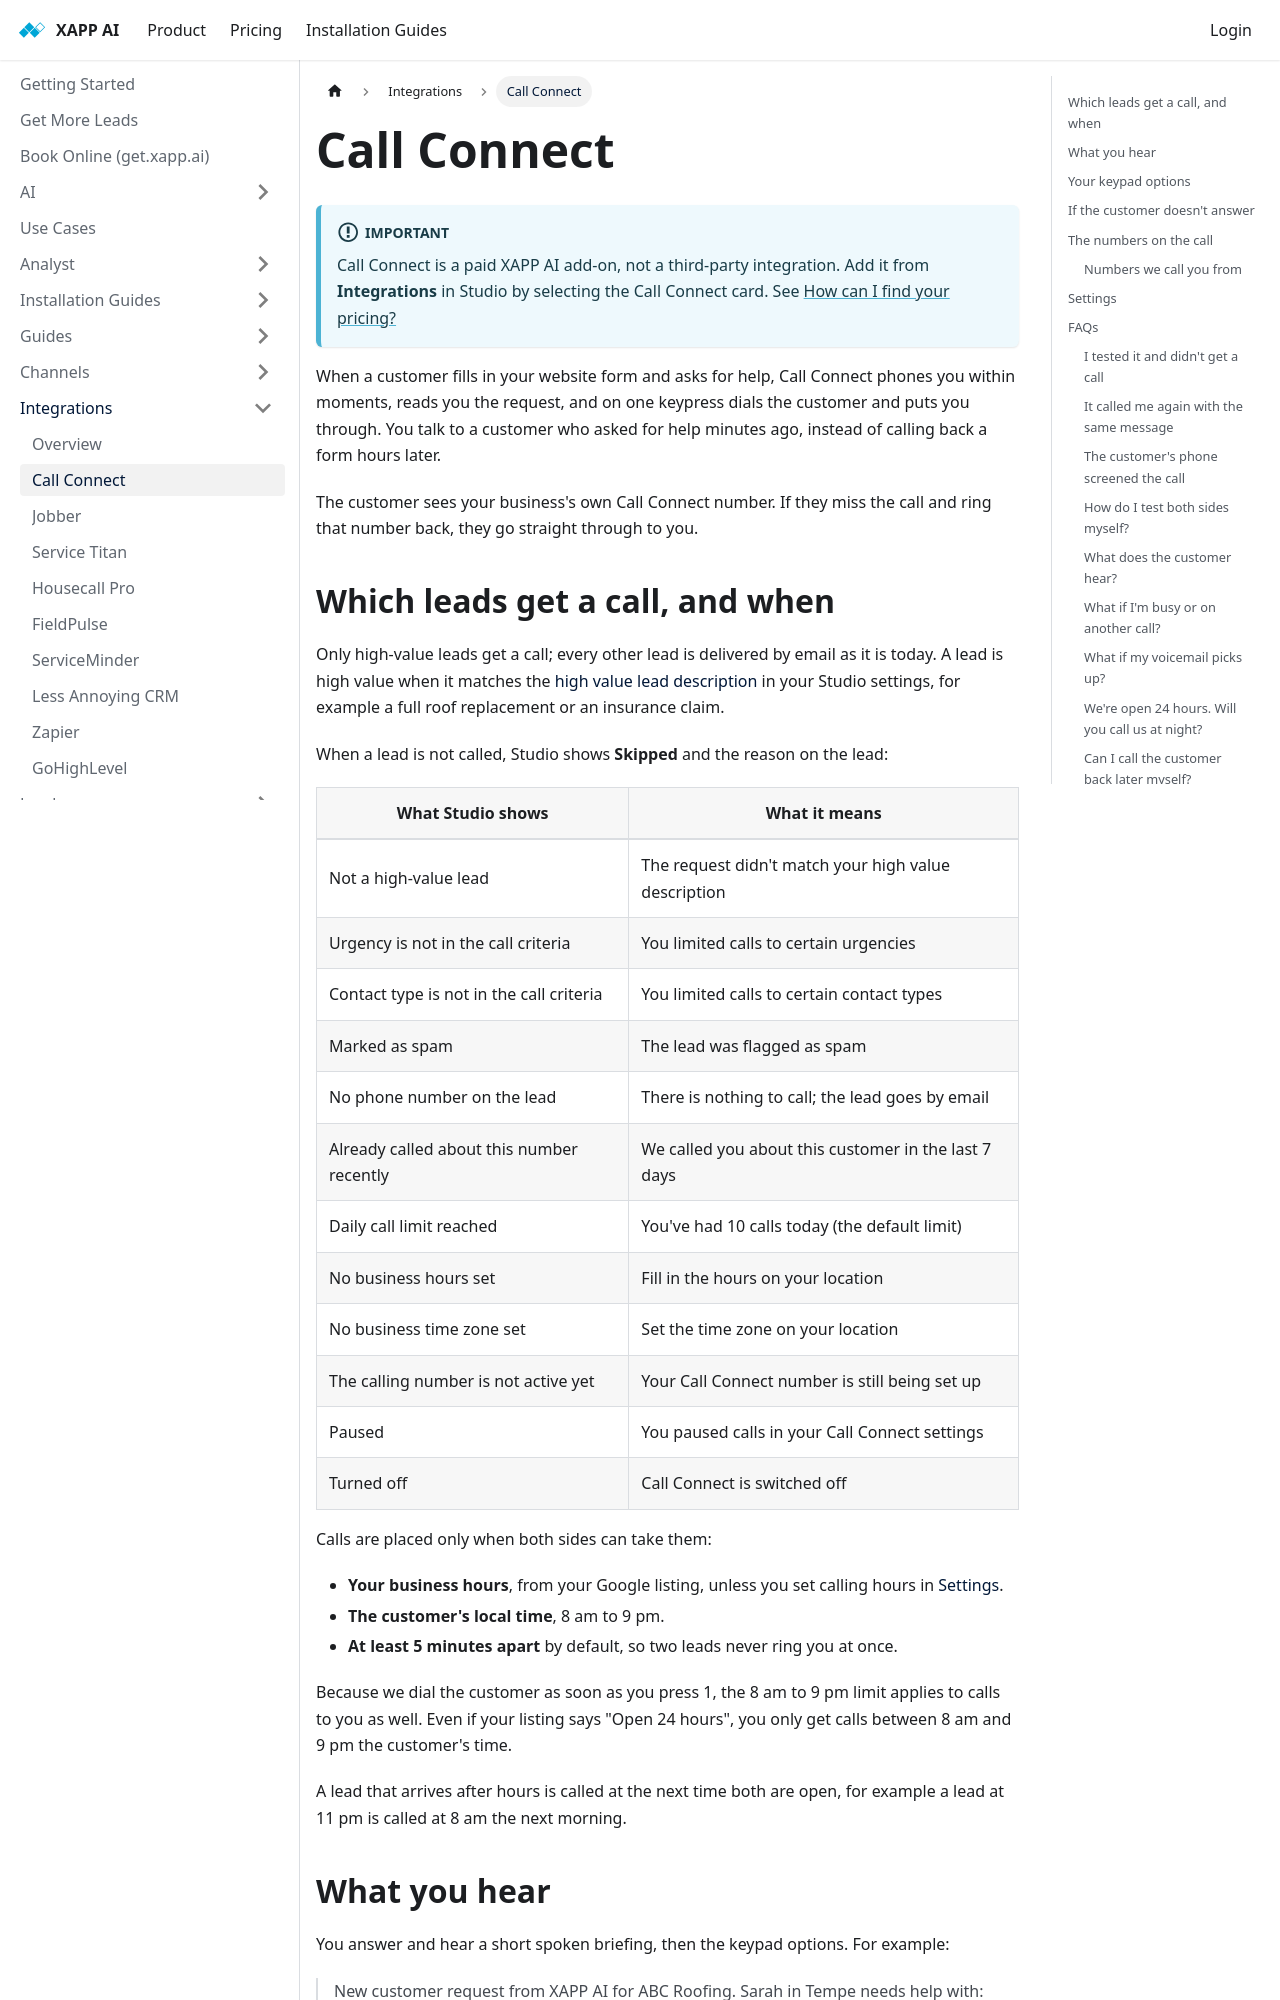

repository: xapp-ai/documentation · page: help/integrations/call-connect/index.html · generator: docusaurus

---
title: Call Connect
sidebar_label: Call Connect
---

:::important

Call Connect is a paid XAPP AI add-on, not a third-party integration. Add it from **Integrations** in Studio by selecting the Call Connect card. See [How can I find your pricing?](/help/faqs/how-can-i-find-your-pricing)

:::

When a customer fills in your website form and asks for help, Call Connect phones you within moments, reads you the request, and on one keypress dials the customer and puts you through. You talk to a customer who asked for help minutes ago, instead of calling back a form hours later.

The customer sees your business's own Call Connect number. If they miss the call and ring that number back, they go straight through to you.
